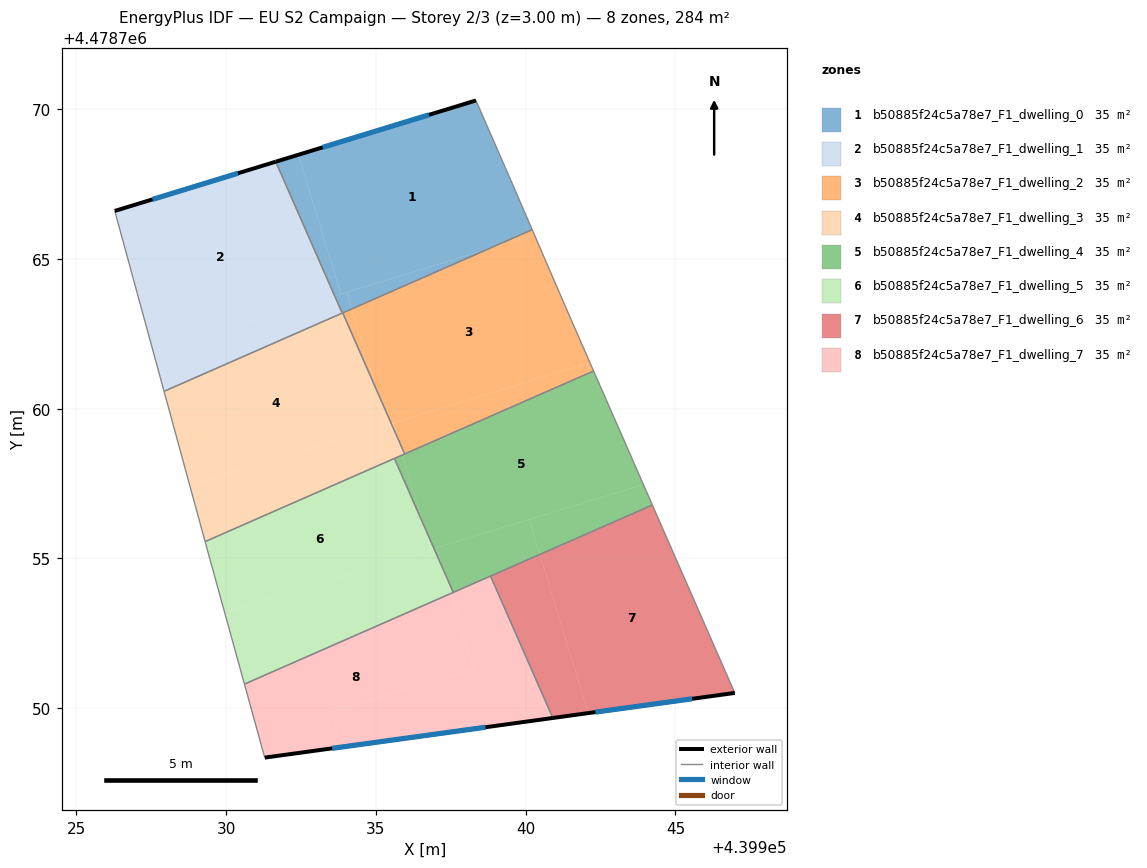
=== STOREY PLAN SPEC (per zone: floor XY polygon, exterior-wall plan segments, windows/doors) ===
zone 1: b50885f24c5a78e7_F1_dwelling_0  (35.5 m²)
  floor: (439938.73, 4478765.32) (439940.22, 4478765.98) (439939.55, 4478767.53) (439938.34, 4478770.29) (439932.41, 4478768.48) (439933.83, 4478763.83)
  floor: (439933.83, 4478763.83) (439932.41, 4478768.48) (439931.65, 4478768.25) (439933.62, 4478763.76)
  floor: (439934.19, 4478763.33) (439934.02, 4478763.88) (439933.62, 4478763.76) (439933.87, 4478763.19)
  floor: (439938.73, 4478765.32) (439933.62, 4478763.76) (439934.02, 4478763.88) (439934.19, 4478763.33) (439933.87, 4478763.19)
  exterior wall: (439931.65, 4478768.25) – (439938.34, 4478770.29)  [7.0 m]
    window: (439933.22, 4478768.73) – (439936.77, 4478769.81)  [5.9 m²]
  interior walls: 5
zone 2: b50885f24c5a78e7_F1_dwelling_1  (35.5 m²)
  floor: (439933.62, 4478763.76) (439931.65, 4478768.25) (439926.28, 4478766.60) (439927.56, 4478761.91)
  floor: (439933.87, 4478763.19) (439933.62, 4478763.76) (439927.56, 4478761.91) (439927.92, 4478760.58)
  exterior wall: (439926.28, 4478766.60) – (439931.65, 4478768.25)  [5.6 m]
    window: (439927.54, 4478766.99) – (439930.40, 4478767.86)  [4.8 m²]
  interior walls: 3
zone 3: b50885f24c5a78e7_F1_dwelling_2  (35.5 m²)
  floor: (439942.15, 4478761.53) (439941.51, 4478762.98) (439940.29, 4478765.80) (439938.73, 4478765.32) (439934.19, 4478763.33) (439935.00, 4478760.67) (439935.51, 4478759.50)
  floor: (439940.29, 4478765.80) (439940.22, 4478765.98) (439938.73, 4478765.32)
  floor: (439942.27, 4478761.26) (439942.15, 4478761.53) (439935.56, 4478759.52) (439935.67, 4478759.14) (439935.96, 4478758.49)
  floor: (439935.00, 4478760.67) (439934.19, 4478763.33) (439933.89, 4478763.20)
  interior walls: 5
zone 4: b50885f24c5a78e7_F1_dwelling_3  (35.5 m²)
  floor: (439935.37, 4478759.46) (439935.00, 4478760.67) (439933.89, 4478763.20) (439927.92, 4478760.58) (439928.78, 4478757.45)
  floor: (439935.51, 4478759.50) (439935.00, 4478760.67) (439935.37, 4478759.46)
  floor: (439935.88, 4478758.45) (439935.67, 4478759.14) (439935.51, 4478759.50) (439928.78, 4478757.45) (439929.30, 4478755.56)
  floor: (439935.96, 4478758.49) (439935.67, 4478759.14) (439935.88, 4478758.45)
  interior walls: 6
zone 5: b50885f24c5a78e7_F1_dwelling_4  (35.5 m²)
  floor: (439943.93, 4478757.47) (439942.27, 4478761.26) (439935.88, 4478758.45) (439936.60, 4478756.09) (439936.94, 4478755.33)
  floor: (439944.23, 4478756.78) (439943.93, 4478757.47) (439940.11, 4478756.30) (439940.47, 4478755.13)
  floor: (439937.26, 4478754.59) (439937.03, 4478755.35) (439936.94, 4478755.33)
  floor: (439936.60, 4478756.09) (439935.88, 4478758.45) (439935.62, 4478758.34)
  floor: (439940.47, 4478755.13) (439940.11, 4478756.30) (439937.03, 4478755.35) (439937.26, 4478754.59) (439937.58, 4478753.86)
  interior walls: 6
zone 6: b50885f24c5a78e7_F1_dwelling_5  (35.5 m²)
  floor: (439936.85, 4478755.30) (439936.60, 4478756.09) (439935.62, 4478758.34) (439929.30, 4478755.56) (439929.46, 4478754.97) (439929.95, 4478753.19)
  floor: (439937.50, 4478753.83) (439937.26, 4478754.59) (439936.94, 4478755.33) (439929.95, 4478753.19) (439930.61, 4478750.80)
  floor: (439936.94, 4478755.33) (439936.60, 4478756.09) (439936.85, 4478755.30)
  floor: (439937.58, 4478753.86) (439937.26, 4478754.59) (439937.50, 4478753.83)
  interior walls: 5
zone 7: b50885f24c5a78e7_F1_dwelling_6  (35.5 m²)
  floor: (439946.98, 4478750.51) (439944.23, 4478756.78) (439940.47, 4478755.13) (439942.09, 4478749.83)
  floor: (439942.09, 4478749.83) (439940.47, 4478755.13) (439938.83, 4478754.41) (439940.91, 4478749.67)
  exterior wall: (439946.98, 4478750.51) – (439940.91, 4478749.67)  [6.1 m]
    window: (439945.56, 4478750.31) – (439942.33, 4478749.87)  [5.2 m²]
  interior walls: 3
zone 8: b50885f24c5a78e7_F1_dwelling_7  (35.5 m²)
  floor: (439938.27, 4478751.31) (439937.50, 4478753.83) (439930.61, 4478750.80) (439931.29, 4478748.35) (439933.81, 4478748.69) (439933.55, 4478749.87)
  floor: (439940.91, 4478749.67) (439938.83, 4478754.41) (439937.50, 4478753.83) (439938.27, 4478751.31) (439933.55, 4478749.87) (439933.81, 4478748.69)
  exterior wall: (439940.91, 4478749.67) – (439931.29, 4478748.35)  [9.7 m]
    window: (439938.66, 4478749.36) – (439933.54, 4478748.66)  [8.2 m²]
  interior walls: 5

=== DERIVED (storey summary) ===
Building: EU S2 Campaign
Storey: 2 of 3  (floor level z = 3.00 m)
Storey gross floor area: 283.9 m²
Zones on this storey: 8
  - b50885f24c5a78e7_F1_dwelling_0: floor 35.5 m²; exterior wall 7.0 m (21.0 m²); 1 window(s) 5.9 m²; WWR 28.3%
  - b50885f24c5a78e7_F1_dwelling_1: floor 35.5 m²; exterior wall 5.6 m (16.9 m²); 1 window(s) 4.8 m²; WWR 28.3%
  - b50885f24c5a78e7_F1_dwelling_2: floor 35.5 m²
  - b50885f24c5a78e7_F1_dwelling_3: floor 35.5 m²
  - b50885f24c5a78e7_F1_dwelling_4: floor 35.5 m²
  - b50885f24c5a78e7_F1_dwelling_5: floor 35.5 m²
  - b50885f24c5a78e7_F1_dwelling_6: floor 35.5 m²; exterior wall 6.1 m (18.4 m²); 1 window(s) 5.2 m²; WWR 28.3%
  - b50885f24c5a78e7_F1_dwelling_7: floor 35.5 m²; exterior wall 9.7 m (29.1 m²); 1 window(s) 8.2 m²; WWR 28.3%
Zone adjacency (shared interzone walls):
  - b50885f24c5a78e7_F1_dwelling_0 ↔ b50885f24c5a78e7_F1_dwelling_1
  - b50885f24c5a78e7_F1_dwelling_0 ↔ b50885f24c5a78e7_F1_dwelling_2
  - b50885f24c5a78e7_F1_dwelling_0 ↔ b50885f24c5a78e7_F1_dwelling_3
  - b50885f24c5a78e7_F1_dwelling_1 ↔ b50885f24c5a78e7_F1_dwelling_3
  - b50885f24c5a78e7_F1_dwelling_2 ↔ b50885f24c5a78e7_F1_dwelling_3
  - b50885f24c5a78e7_F1_dwelling_2 ↔ b50885f24c5a78e7_F1_dwelling_4
  - b50885f24c5a78e7_F1_dwelling_3 ↔ b50885f24c5a78e7_F1_dwelling_4
  - b50885f24c5a78e7_F1_dwelling_3 ↔ b50885f24c5a78e7_F1_dwelling_5
  - b50885f24c5a78e7_F1_dwelling_4 ↔ b50885f24c5a78e7_F1_dwelling_5
  - b50885f24c5a78e7_F1_dwelling_4 ↔ b50885f24c5a78e7_F1_dwelling_6
  - b50885f24c5a78e7_F1_dwelling_4 ↔ b50885f24c5a78e7_F1_dwelling_7
  - b50885f24c5a78e7_F1_dwelling_5 ↔ b50885f24c5a78e7_F1_dwelling_7
  - b50885f24c5a78e7_F1_dwelling_6 ↔ b50885f24c5a78e7_F1_dwelling_7